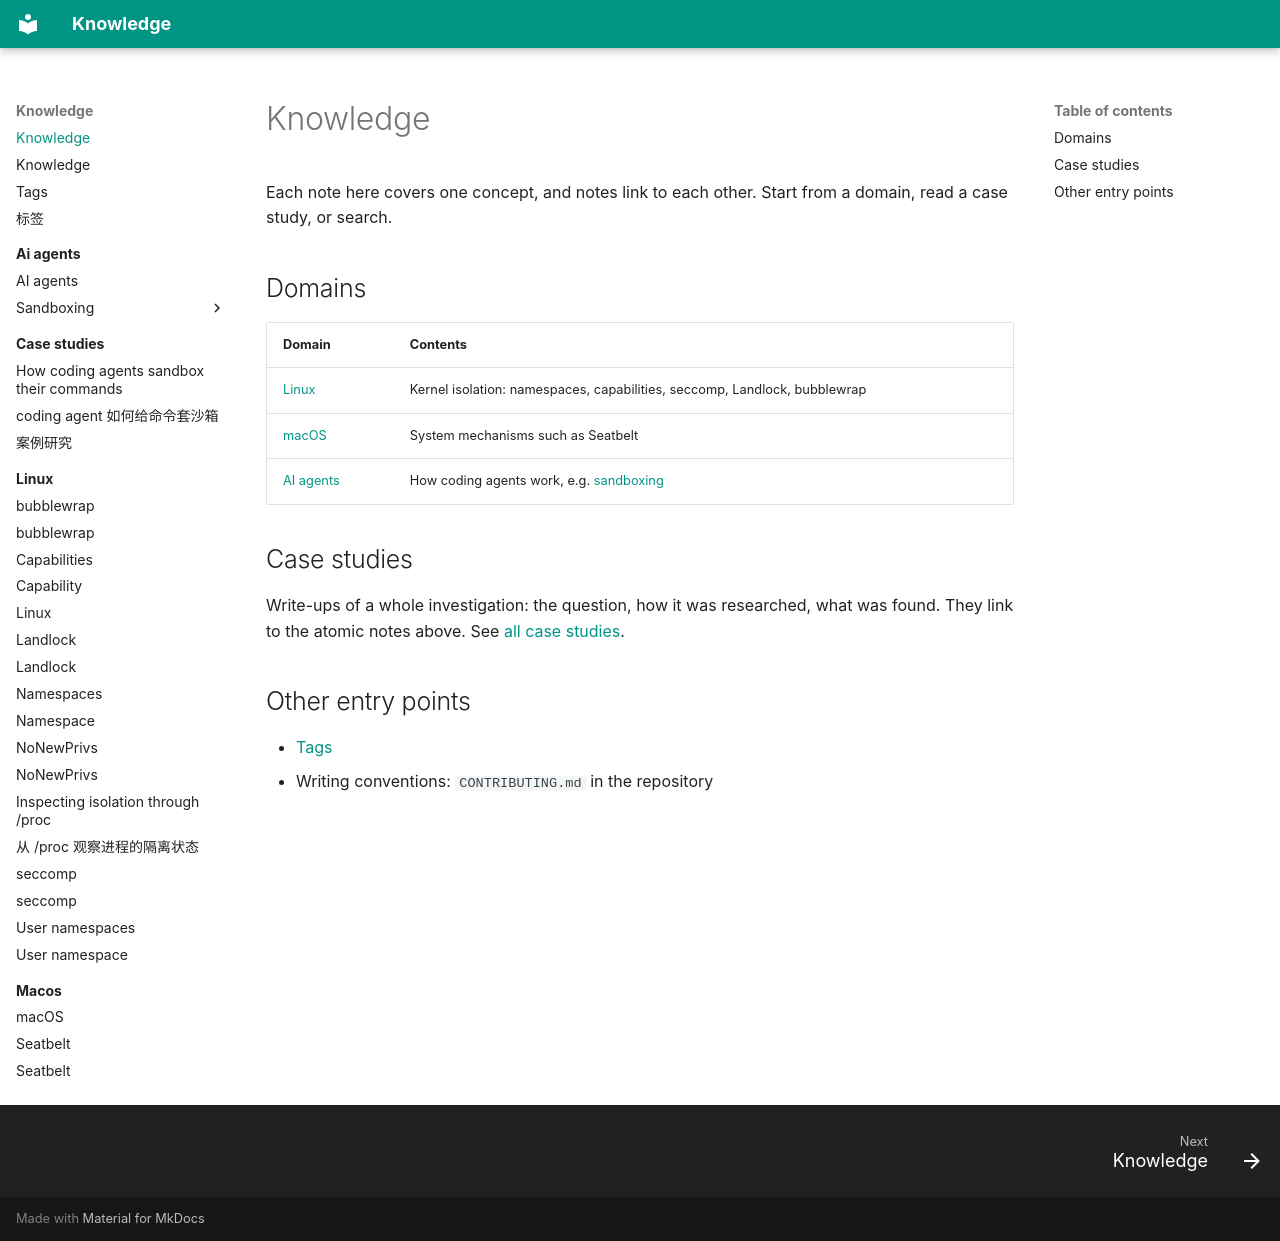

repository: alvingaopro/knowledge · page: index.html · generator: mkdocs

---
title: Knowledge
description: A technical knowledge base with one concept per note
---

Each note here covers one concept, and notes link to each other. Start from a domain, read a case study, or search.

## Domains

| Domain | Contents |
| --- | --- |
| [Linux](linux/index.md) | Kernel isolation: namespaces, capabilities, seccomp, Landlock, bubblewrap |
| [macOS](macos/index.md) | System mechanisms such as Seatbelt |
| [AI agents](ai-agents/index.md) | How coding agents work, e.g. [sandboxing](ai-agents/sandboxing/index.md) |

## Case studies

Write-ups of a whole investigation: the question, how it was researched, what was found. They link to the atomic notes above. See [all case studies](case-studies/index.md).

## Other entry points

- [Tags](tags.md)
- Writing conventions: `CONTRIBUTING.md` in the repository
